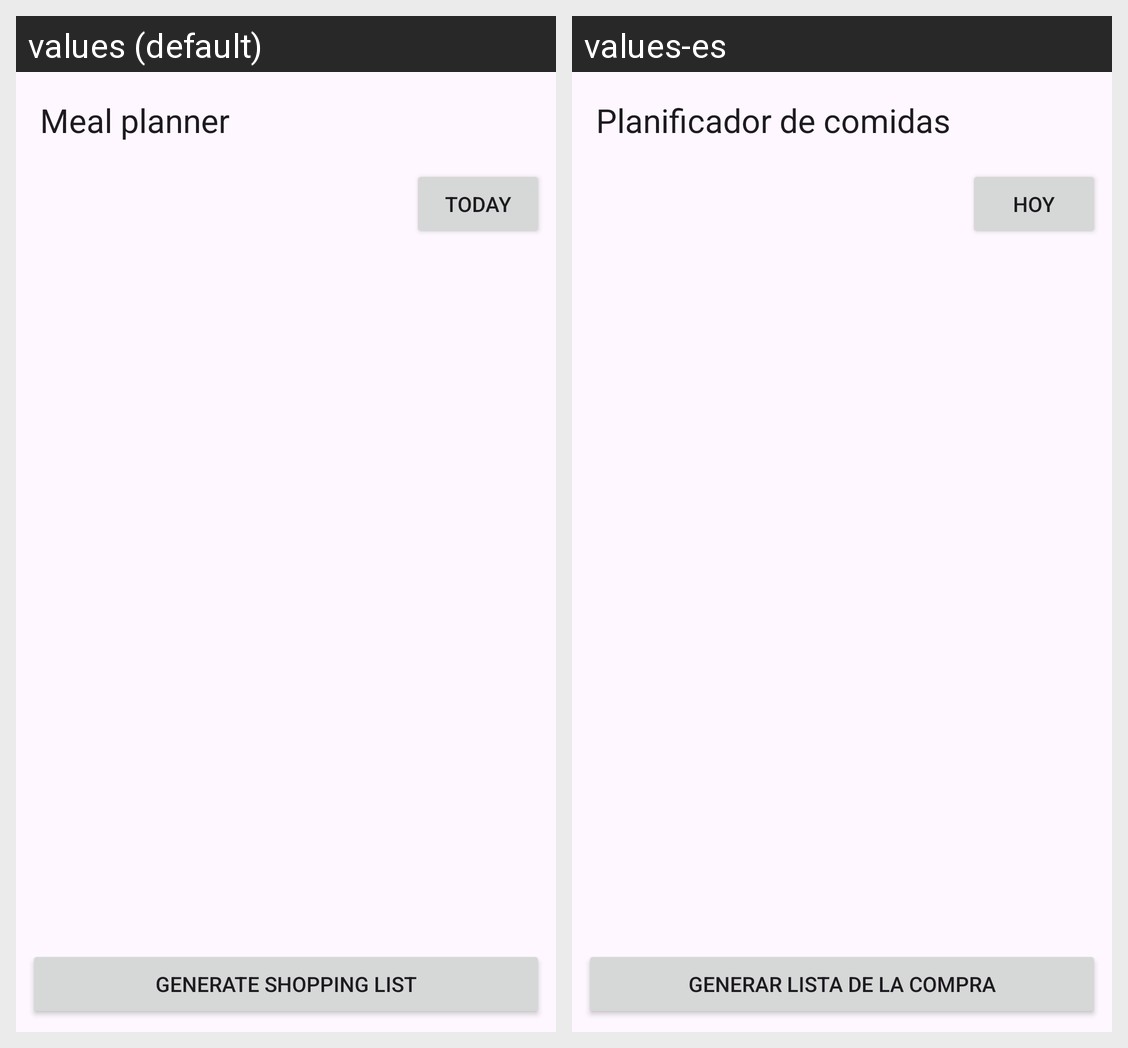

Locale-by-locale string values for the Android screen shown in this grid:
Android screen res/layout/activity_meal_planner.xml rendered under 2 locales, left to right: values (default), values-es. Device: Nexus 5 (rendered at 1080×1920; each locale shown at half size, 540×960, under a caption strip naming it); theme Theme.CP470GroupProject.
Strings drawn on this screen, with the default value and each locale's value (text and hints the layout hard-codes, and strings that could not be matched under every locale, appear in the picture but are not listed):

title_meal_planner
  values: Meal planner
  values-es: Planificador de comidas

planner_today
  values: Today
  values-es: Hoy

planner_action_generate
  values: Generate shopping list
  values-es: Generar lista de la compra
